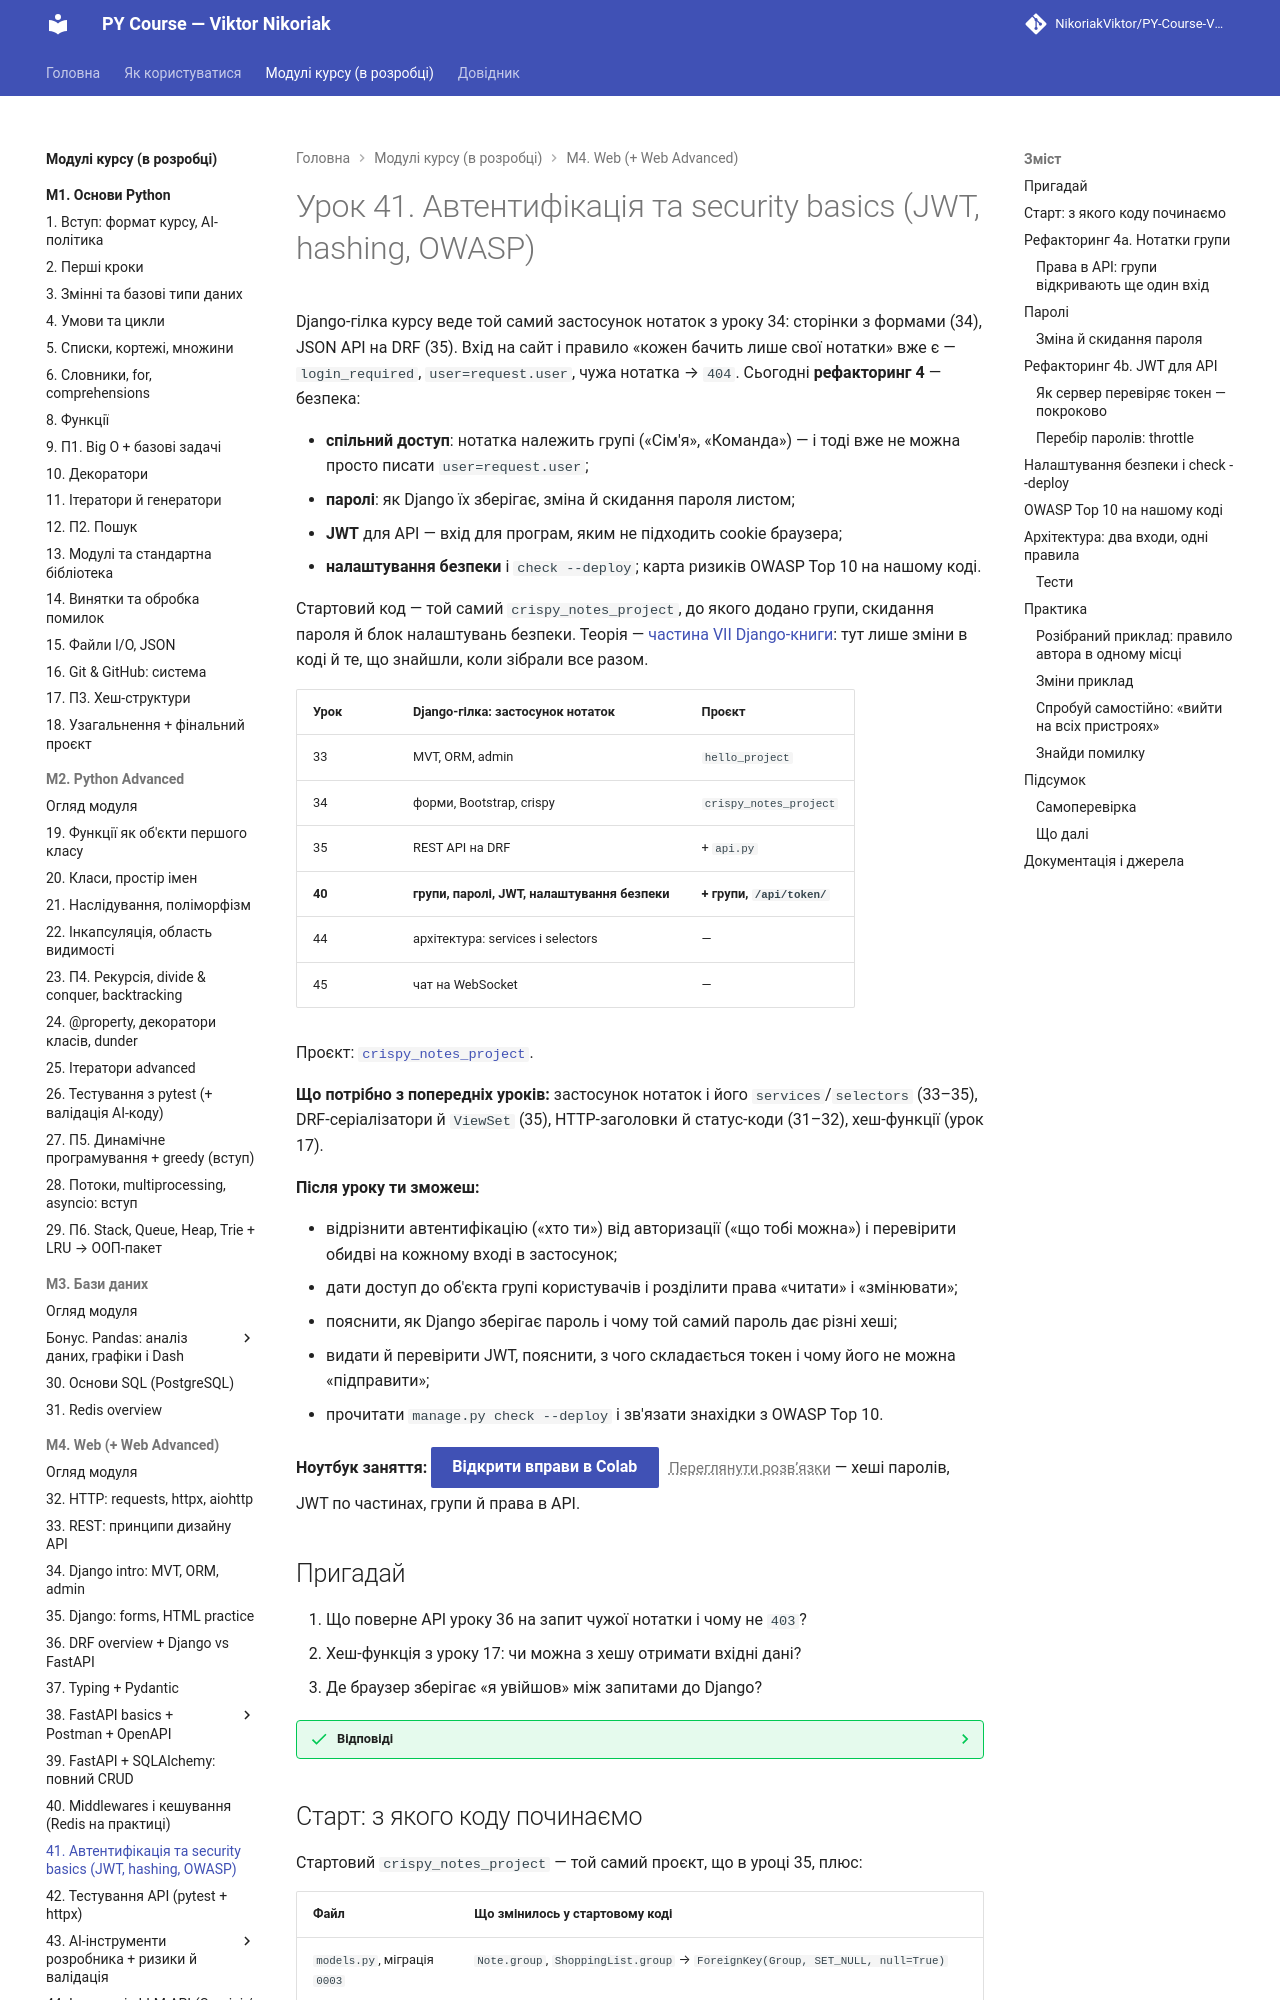

repository: OleksandrStohnii/PY-Course-Victor-Nikoriak-22-09-2026 · page: modules/m4/lesson_41/index.html · generator: mkdocs

# Урок 41. Автентифікація та security basics (JWT, hashing, OWASP)

Django-гілка курсу веде той самий застосунок нотаток з уроку 34: сторінки з формами (34), JSON API на DRF (35). Вхід на сайт і правило «кожен бачить лише свої нотатки» вже є — `login_required`, `user=request.user`, чужа нотатка → `404`. Сьогодні **рефакторинг 4** — безпека:

- **спільний доступ**: нотатка належить групі («Сім'я», «Команда») — і тоді вже не можна просто писати `user=request.user`;
- **паролі**: як Django їх зберігає, зміна й скидання пароля листом;
- **JWT** для API — вхід для програм, яким не підходить cookie браузера;
- **налаштування безпеки** і `check --deploy`; карта ризиків OWASP Top 10 на нашому коді.

Стартовий код — той самий `crispy_notes_project`, до якого додано групи, скидання пароля й блок налаштувань безпеки. Теорія — [частина VII Django-книги](https://nikoriakviktor.github.io/notes_chat_app/07_auth_and_security/): тут лише зміни в коді й те, що знайшли, коли зібрали все разом.

| Урок | Django-гілка: застосунок нотаток | Проєкт |
|---|---|---|
| 33 | MVT, ORM, admin | `hello_project` |
| 34 | форми, Bootstrap, crispy | `crispy_notes_project` |
| 35 | REST API на DRF | + `api.py` |
| **40** | **групи, паролі, JWT, налаштування безпеки** | **+ групи, `/api/token/`** |
| 44 | архітектура: services і selectors | — |
| 45 | чат на WebSocket | — |

Проєкт: [`crispy_notes_project`](https://github.com/NikoriakViktor/PY-Course-Victor-Nikoriak-22-09-2026/tree/main/module_4/lessons/lesson_41_auth_security/crispy_notes_project).

**Що потрібно з попередніх уроків:** застосунок нотаток і його `services`/`selectors` (33–35), DRF-серіалізатори й `ViewSet` (35), HTTP-заголовки й статус-коди (31–32), хеш-функції (урок 17).

**Після уроку ти зможеш:**

- відрізнити автентифікацію («хто ти») від авторизації («що тобі можна») і перевірити обидві на кожному вході в застосунок;
- дати доступ до об'єкта групі користувачів і розділити права «читати» і «змінювати»;
- пояснити, як Django зберігає пароль і чому той самий пароль дає різні хеші;
- видати й перевірити JWT, пояснити, з чого складається токен і чому його не можна «підправити»;
- прочитати `manage.py check --deploy` і зв'язати знахідки з OWASP Top 10.

**Ноутбук заняття:** [Відкрити вправи в Colab](https://colab.research.google.com/github/NikoriakViktor/PY-Course-Victor-Nikoriak-22-09-2026/blob/main/module_4/lessons/lesson_41_auth_security/note_lesson_41_auth_student.ipynb){ .md-button .md-button--primary } [Переглянути розв’язки](https://github.com/NikoriakViktor/PY-Course-Victor-Nikoriak-22-09-2026/blob/main/module_4/lessons/lesson_41_auth_security/note_lesson_41_auth.ipynb){ .solutions-link } — хеші паролів, JWT по частинах, групи й права в API.

## Пригадай

1. Що поверне API уроку 36 на запит чужої нотатки і чому не `403`?
2. Хеш-функція з уроку 17: чи можна з хешу отримати вхідні дані?
3. Де браузер зберігає «я увійшов» між запитами до Django?

??? success "Відповіді"

    1. `404`: для чужого користувача нотатки «немає». `403` підтвердив би, що нотатка з таким id існує, — це вже витік.
    2. Ні: хеш — односторонній. Можна лише порахувати хеш іншого рядка й порівняти.
    3. У cookie `sessionid`: у ній лише випадковий ключ, а дані сесії (хто увійшов) — на сервері, в таблиці `django_session`. Детально — [Сесії в Django-книзі](https://nikoriakviktor.github.io/notes_chat_app/07_auth_and_security/sessions_flow_full/).
